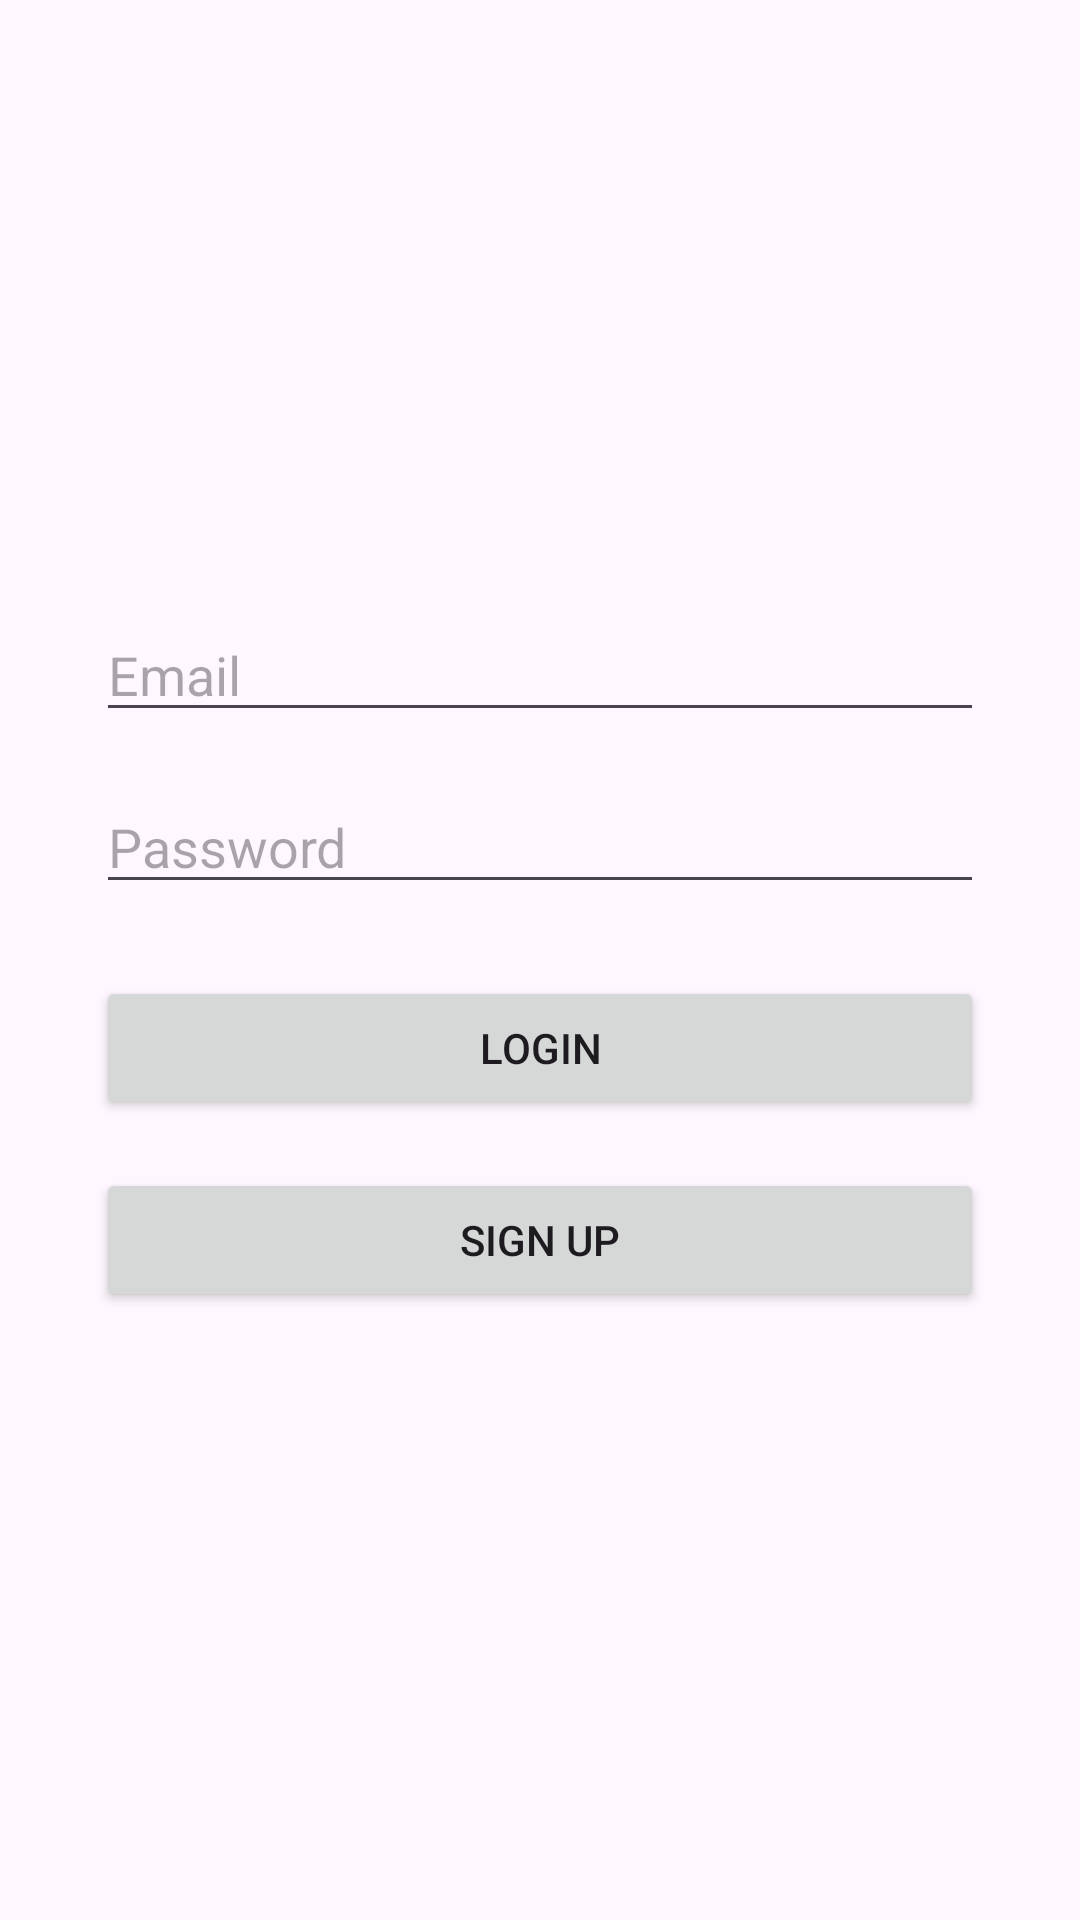

Here is an Android app screen rendered from its layout file. Give the layout XML and the strings, colors and styles it references.
<!-- AndroidManifest.xml: application theme Theme.BloggingPlatformGroupA -->
<!-- res/layout/activity_login.xml -->
<?xml version="1.0" encoding="utf-8"?>
<LinearLayout xmlns:android="http://schemas.android.com/apk/res/android"
    android:layout_width="match_parent"
    android:layout_height="match_parent"
    android:orientation="vertical"
    android:padding="32dp"
    android:gravity="center">

    <EditText
        android:id="@+id/emailEditText"
        android:layout_width="match_parent"
        android:layout_height="wrap_content"
        android:hint="Email"
        android:inputType="textEmailAddress" />

    <EditText
        android:id="@+id/passwordEditText"
        android:layout_width="match_parent"
        android:layout_height="wrap_content"
        android:hint="Password"
        android:inputType="textPassword"
        android:layout_marginTop="16dp" />

    <Button
        android:id="@+id/loginButton"
        android:layout_width="match_parent"
        android:layout_height="wrap_content"
        android:text="Login"
        android:layout_marginTop="24dp" />

    <Button
        android:id="@+id/signUpButton"
        android:layout_width="match_parent"
        android:layout_height="wrap_content"
        android:text="Sign Up"
        android:layout_marginTop="16dp" />
</LinearLayout>
<!-- resources referenced by this layout -->
<resources>
  <style name="Theme.BloggingPlatformGroupA" parent="Base.Theme.BloggingPlatformGroupA" />
  <style name="Base.Theme.BloggingPlatformGroupA" parent="Theme.Material3.DayNight.NoActionBar">
          
          
      </style>
</resources>
